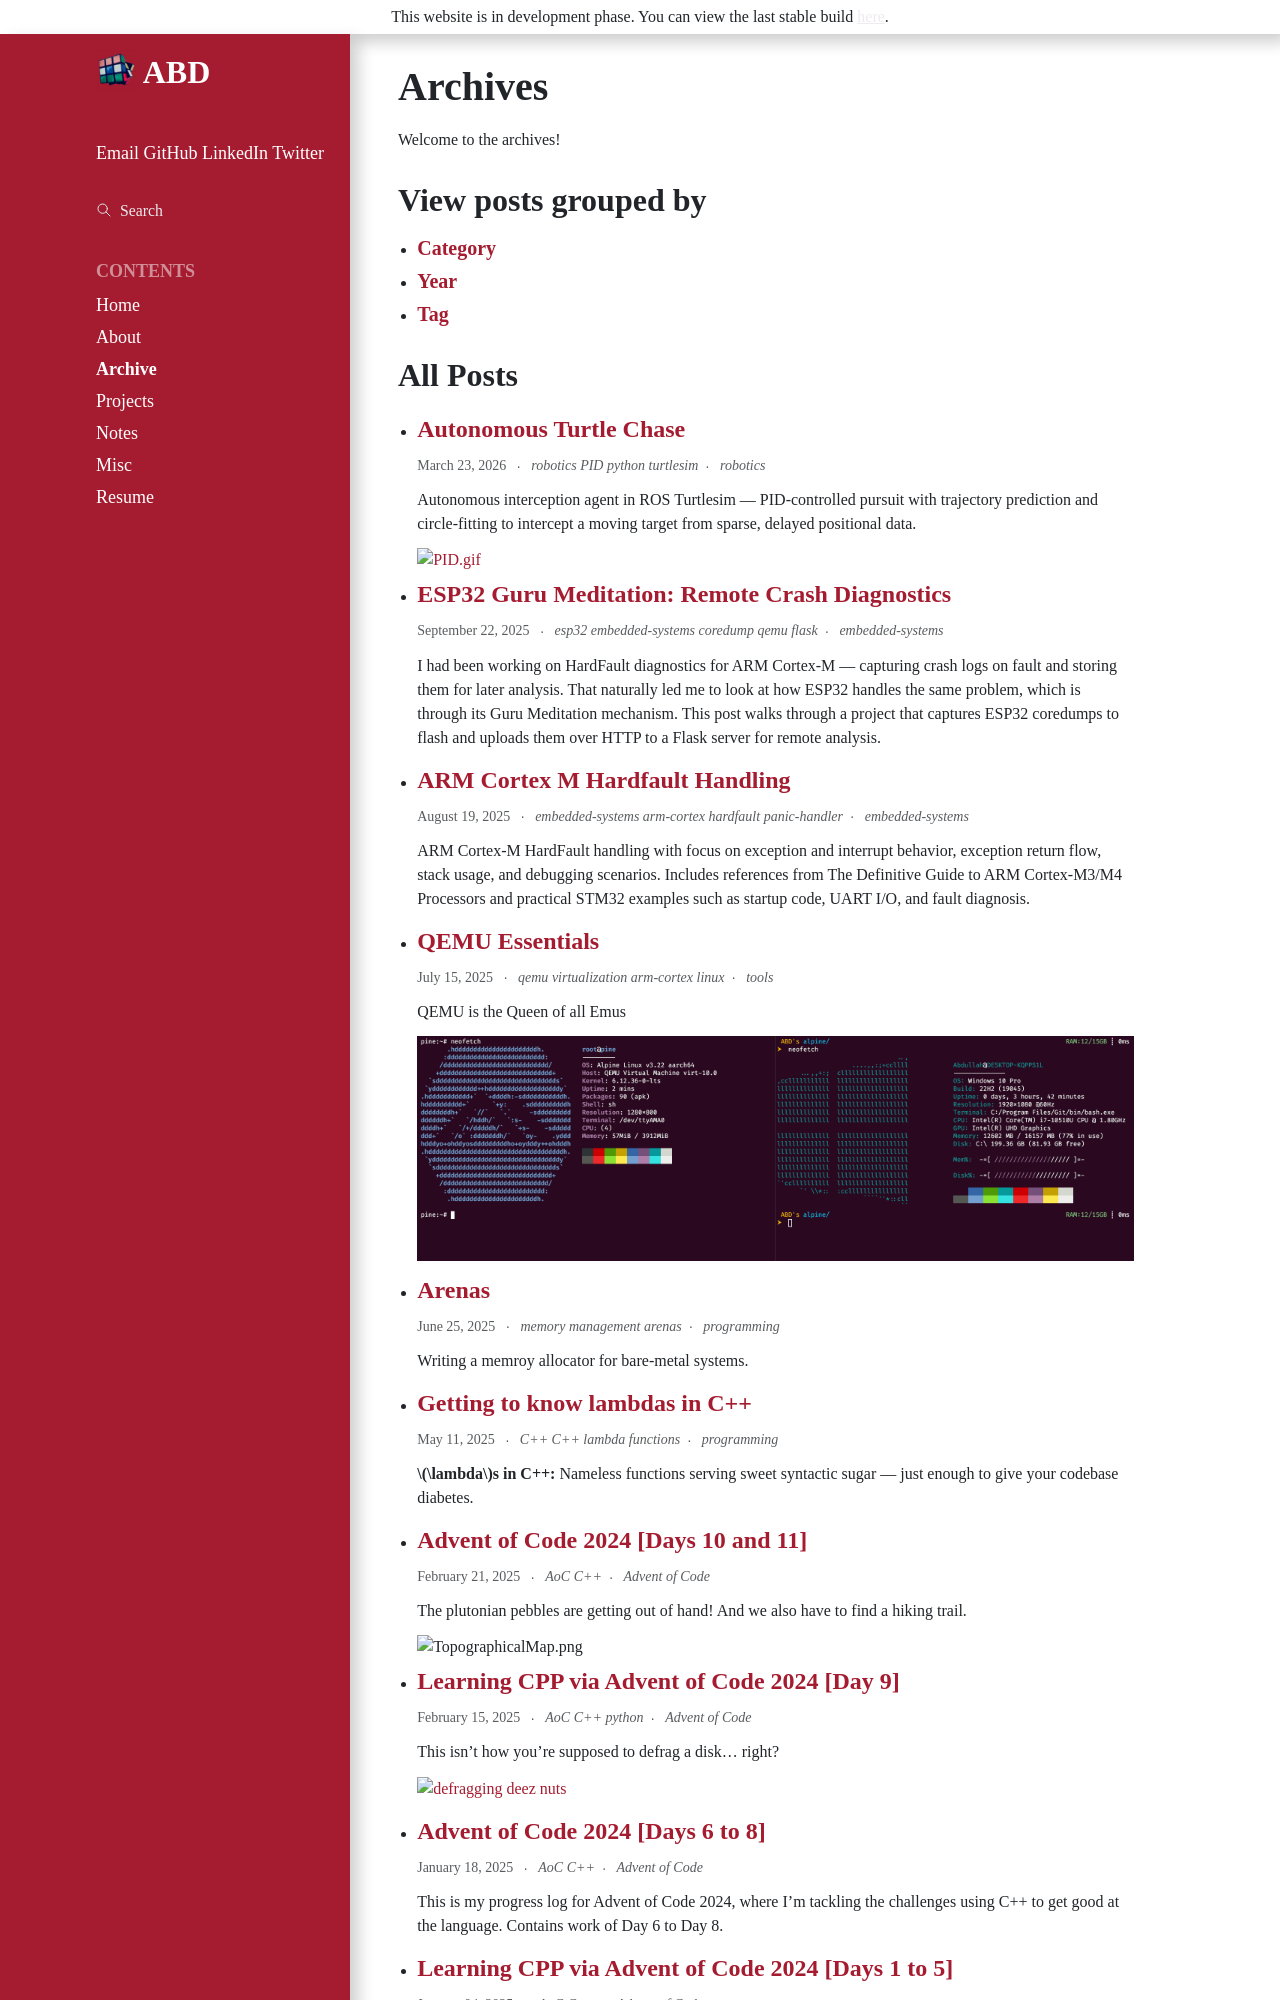

repository: ABD-01/ABD-01.github.io · page: archive/index.html · generator: sphinx

---
hide-toc: true
---


# Archives

Welcome to the archives!

## View posts grouped by
* #### [Category](/posts/category){.external}
* #### [Year](/posts/archive){.external}
* #### [Tag](/posts/tag){.externa
